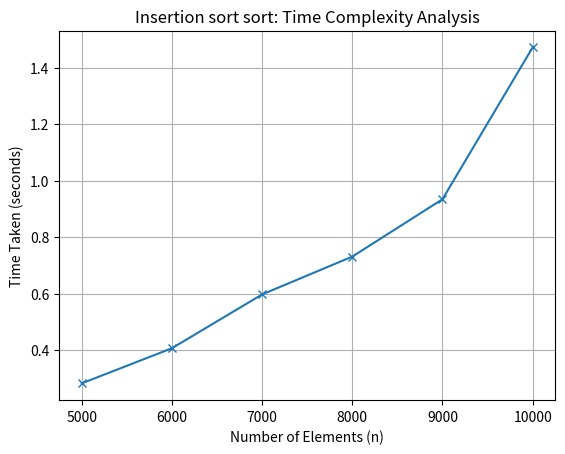

Write the Python code that produced this figure.
import random
import time
import matplotlib.pyplot as plt
def insertion_sort(arr):
    n = len(arr)
    for i in range(1, n):
        j = i - 1
        v = arr[i]
        while j >= 0 and arr[j] > v:
            arr[j + 1] = arr[j]
            j -= 1
        arr[j + 1] = v

n_list = [5000, 6000, 7000, 8000, 9000, 10000]
sort_time = []

for n in n_list:
    l = [random.randint(1, 100) for _ in range(n)]

    s_t = time.time()
    insertion_sort(l)
    e_t = time.time()

    sort_time.append(e_t - s_t)

print("Input sizes:", n_list)
print("Sorting times:", sort_time)


#plotting the graph
plt.plot(n_list,sort_time, marker='x')
plt.xlabel("Number of Elements (n)")
plt.ylabel("Time Taken (seconds)")
plt.title("Insertion sort sort: Time Complexity Analysis")
plt.grid(True)
#save the plot
plt.savefig("Insertion_sort_time_complexity.png", dpi=300, bbox_inches='tight')
plt.show()